The GitHub repository psio3123/LegoPredict contains a labelled image folder "lego_fotos" with 18 categories: 1x15 blue brick, 1x4 long black brick, 1x4 long red brick, 1x9 red brick, 3x5 long black brick, 3x5 long gray brick, 3x5 long green brick, 3x5 long orange brick, 3x5 long red brick, AA battery black, AA battery blue, AA Sanyo battery, gray belt, 20-tooth beige gear, 3-unit blue pin, black pin, black connector, gray junction. Examples follow, each with its label.

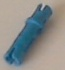
Label: 3-unit blue pin

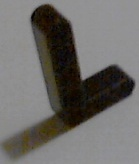
Label: 3x5 long black brick

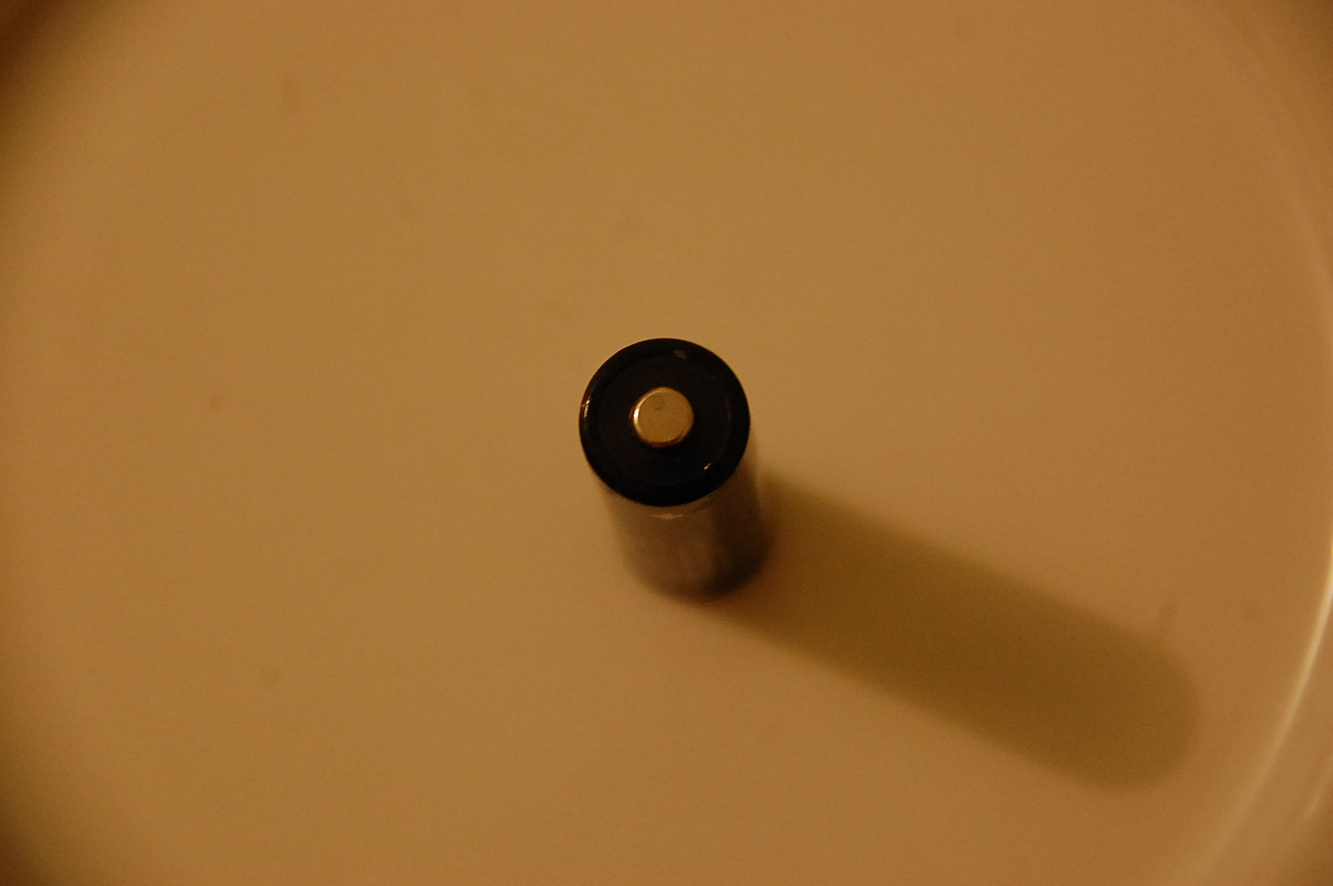
Label: AA battery blue

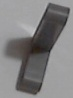
Label: 3x5 long gray brick

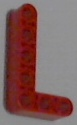
Label: 3x5 long red brick

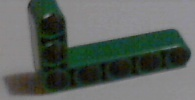
Label: 3x5 long green brick
